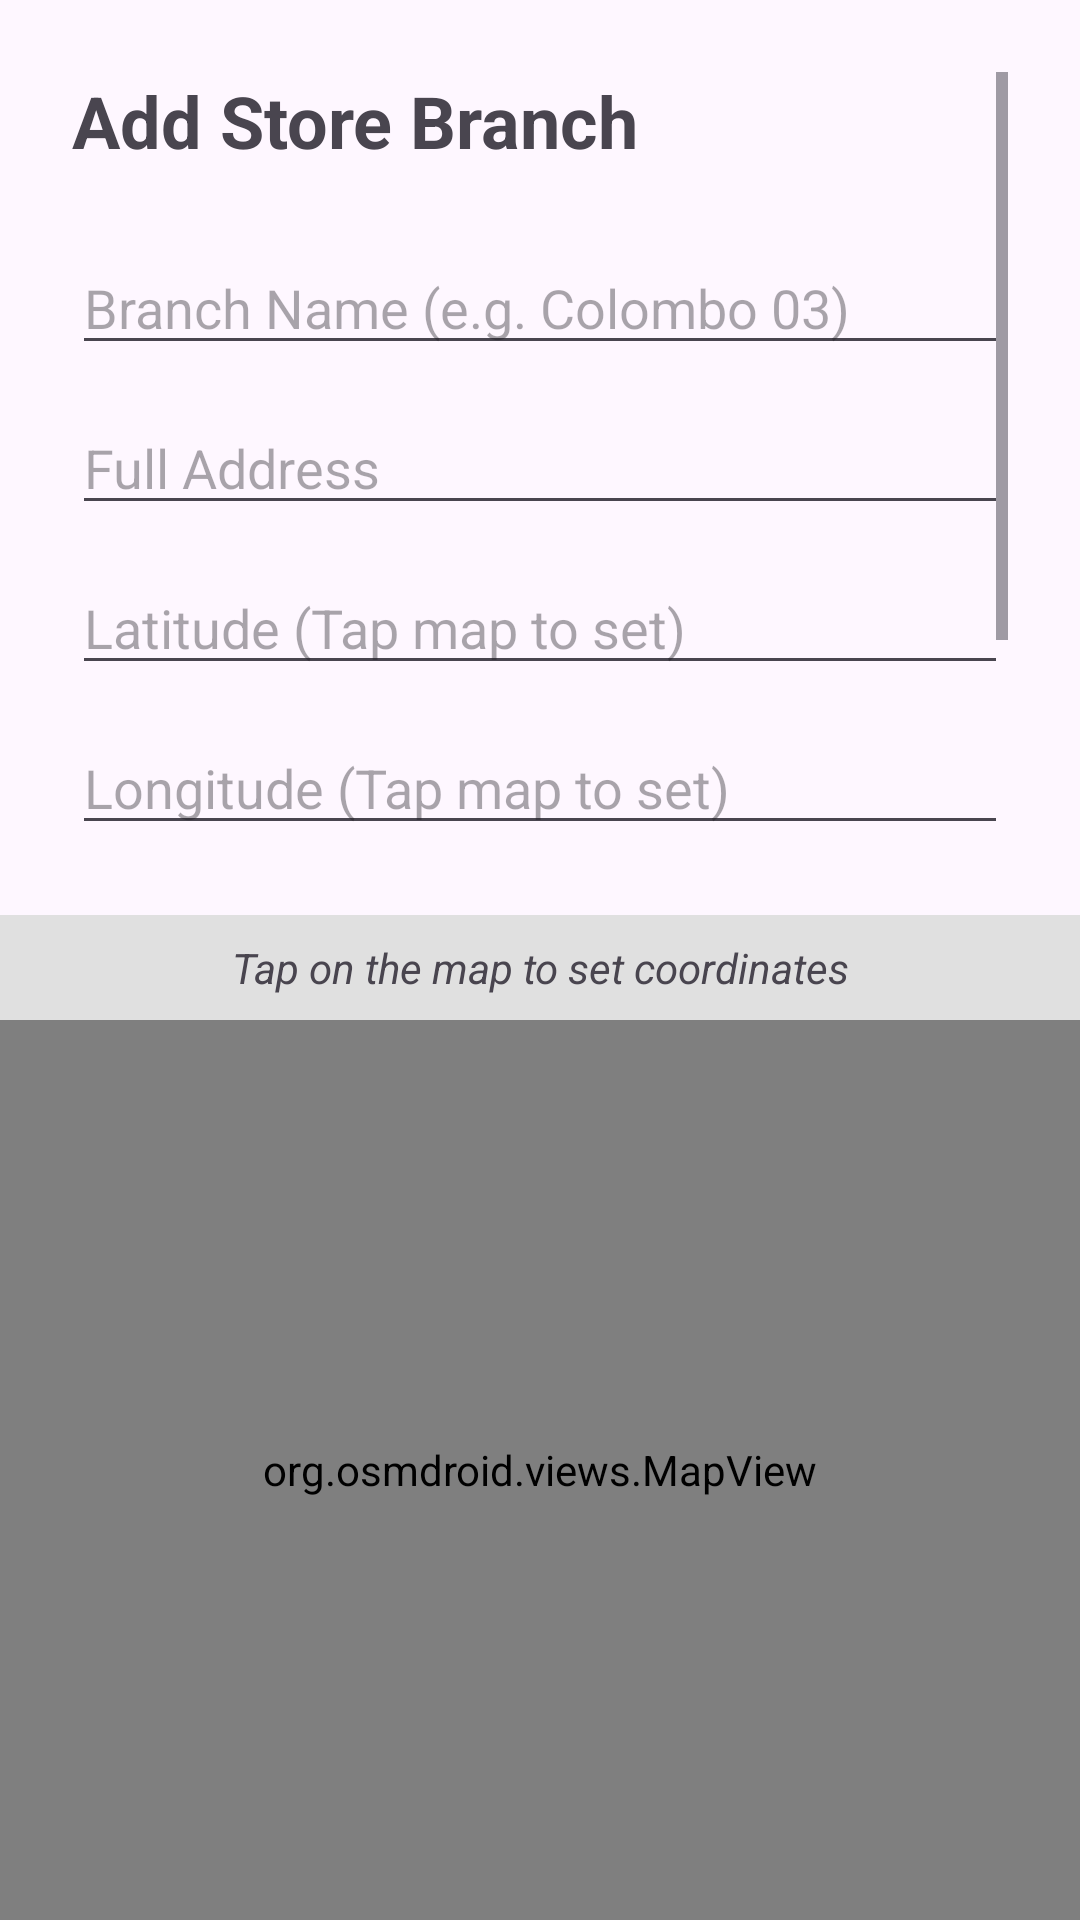

This screen was rendered from an Android layout file. Write that file and the resources it references.
<!-- AndroidManifest.xml: application theme Theme.LankaSmartMart -->
<!-- res/layout/activity_add_branch.xml -->
<?xml version="1.0" encoding="utf-8"?>
<LinearLayout xmlns:android="http://schemas.android.com/apk/res/android"
    xmlns:app="http://schemas.android.com/apk/res-auto"
    android:layout_width="match_parent"
    android:layout_height="match_parent"
    android:orientation="vertical">

    <ScrollView
        android:layout_width="match_parent"
        android:layout_height="0dp"
        android:layout_weight="1"
        android:padding="24dp">

        <LinearLayout
            android:layout_width="match_parent"
            android:layout_height="wrap_content"
            android:orientation="vertical">

            <TextView
                android:layout_width="wrap_content"
                android:layout_height="wrap_content"
                android:text="Add Store Branch"
                android:textSize="24sp"
                android:textStyle="bold"
                android:layout_marginBottom="24dp"/>

            <EditText
                android:id="@+id/etBranchName"
                android:layout_width="match_parent"
                android:layout_height="wrap_content"
                android:hint="Branch Name (e.g. Colombo 03)"
                android:inputType="text"/>

            <EditText
                android:id="@+id/etBranchAddress"
                android:layout_width="match_parent"
                android:layout_height="wrap_content"
                android:hint="Full Address"
                android:inputType="text"
                android:layout_marginTop="12dp"/>

            <EditText
                android:id="@+id/etBranchLat"
                android:layout_width="match_parent"
                android:layout_height="wrap_content"
                android:hint="Latitude (Tap map to set)"
                android:inputType="numberDecimal|numberSigned"
                android:layout_marginTop="12dp"/>

            <EditText
                android:id="@+id/etBranchLng"
                android:layout_width="match_parent"
                android:layout_height="wrap_content"
                android:hint="Longitude (Tap map to set)"
                android:inputType="numberDecimal|numberSigned"
                android:layout_marginTop="12dp"/>

            <Button
                android:id="@+id/btnSaveBranch"
                android:layout_width="match_parent"
                android:layout_height="wrap_content"
                android:text="Save Branch to Map"
                android:layout_marginTop="24dp"
                android:backgroundTint="@android:color/black"/>

            <Button
                android:id="@+id/btnBackFromBranch"
                android:layout_width="match_parent"
                android:layout_height="wrap_content"
                android:text="Back"
                android:layout_marginTop="12dp"
                style="@style/Widget.Material3.Button.OutlinedButton"/>

        </LinearLayout>
    </ScrollView>

    <TextView
        android:layout_width="match_parent"
        android:layout_height="wrap_content"
        android:text="Tap on the map to set coordinates"
        android:padding="8dp"
        android:textAlignment="center"
        android:textStyle="italic"
        android:background="#E0E0E0"/>

    <org.osmdroid.views.MapView
        android:id="@+id/adminMap"
        android:layout_width="match_parent"
        android:layout_height="300dp" />

</LinearLayout>
<!-- resources referenced by this layout -->
<resources>
  <style name="Theme.LankaSmartMart" parent="Base.Theme.LankaSmartMart" />
  <style name="Base.Theme.LankaSmartMart" parent="Theme.Material3.DayNight.NoActionBar">
          
          
      </style>
</resources>
